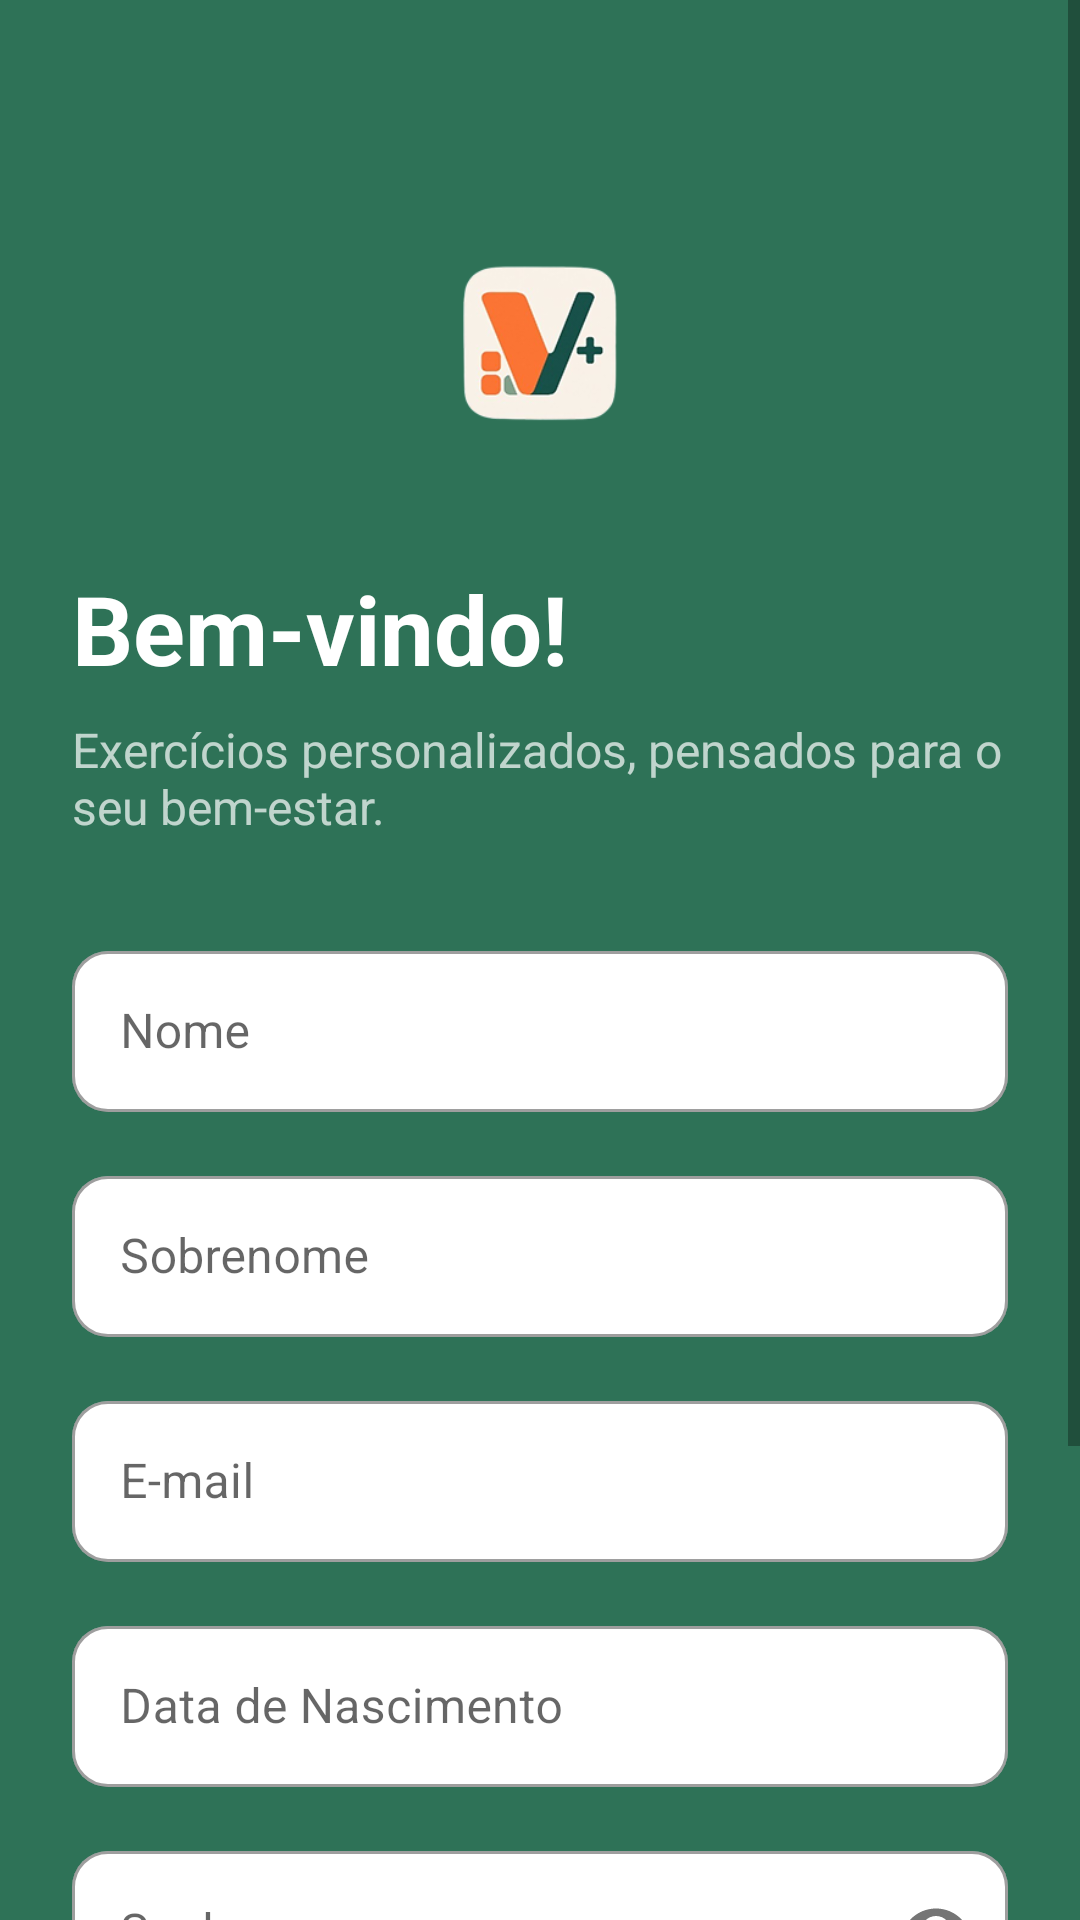

The Android layout XML behind this screen, and the referenced resources:
<!-- AndroidManifest.xml: application theme Theme.Trabalho -->
<!-- res/layout/activity_sign_in.xml -->
<?xml version="1.0" encoding="utf-8"?>
<ScrollView xmlns:android="http://schemas.android.com/apk/res/android"
    xmlns:app="http://schemas.android.com/apk/res-auto"
    android:layout_width="match_parent"
    android:layout_height="match_parent"
    android:fillViewport="true"
    android:background="#2E7257">

    <LinearLayout
        android:layout_width="match_parent"
        android:layout_height="wrap_content"
        android:orientation="vertical"
        android:padding="24dp">

        
        <ImageView
            android:id="@+id/logoImage"
            android:layout_width="100dp"
            android:layout_height="100dp"
            android:layout_gravity="center"
            android:src="@drawable/logo"
            android:contentDescription="Logo"
            android:layout_marginTop="40dp"/>

        <TextView
            android:layout_width="wrap_content"
            android:layout_height="wrap_content"
            android:text="Bem-vindo!"
            android:textSize="32sp"
            android:textStyle="bold"
            android:textColor="#FFFFFF"
            android:layout_marginTop="24dp"/>

        <TextView
            android:layout_width="match_parent"
            android:layout_height="wrap_content"
            android:text="Exercícios personalizados, pensados para o seu bem-estar."
            android:textSize="16sp"
            android:textColor="#B3FFFFFF"
            android:layout_marginTop="8dp"
            android:layout_marginBottom="32dp"/>

        
        <com.google.android.material.textfield.TextInputLayout
            android:layout_width="match_parent"
            android:layout_height="wrap_content"
            android:layout_marginBottom="16dp"
            app:boxBackgroundColor="#FFFFFF"
            app:boxCornerRadiusTopStart="12dp"
            app:boxCornerRadiusTopEnd="12dp"
            app:boxCornerRadiusBottomStart="12dp"
            app:boxCornerRadiusBottomEnd="12dp"
            style="@style/Widget.MaterialComponents.TextInputLayout.OutlinedBox">

            <com.google.android.material.textfield.TextInputEditText
                android:id="@+id/nomeInput"
                android:layout_width="match_parent"
                android:layout_height="wrap_content"
                android:hint="Nome"
                android:inputType="textPersonName"
                android:textSize="16sp"
                android:padding="16dp"/>
        </com.google.android.material.textfield.TextInputLayout>

        
        <com.google.android.material.textfield.TextInputLayout
            android:layout_width="match_parent"
            android:layout_height="wrap_content"
            android:layout_marginBottom="16dp"
            app:boxBackgroundColor="#FFFFFF"
            app:boxCornerRadiusTopStart="12dp"
            app:boxCornerRadiusTopEnd="12dp"
            app:boxCornerRadiusBottomStart="12dp"
            app:boxCornerRadiusBottomEnd="12dp"
            style="@style/Widget.MaterialComponents.TextInputLayout.OutlinedBox">

            <com.google.android.material.textfield.TextInputEditText
                android:id="@+id/sobrenomeInput"
                android:layout_width="match_parent"
                android:layout_height="wrap_content"
                android:hint="Sobrenome"
                android:inputType="textPersonName"
                android:textSize="16sp"
                android:padding="16dp"/>
        </com.google.android.material.textfield.TextInputLayout>

        
        <com.google.android.material.textfield.TextInputLayout
            android:layout_width="match_parent"
            android:layout_height="wrap_content"
            android:layout_marginBottom="16dp"
            app:boxBackgroundColor="#FFFFFF"
            app:boxCornerRadiusTopStart="12dp"
            app:boxCornerRadiusTopEnd="12dp"
            app:boxCornerRadiusBottomStart="12dp"
            app:boxCornerRadiusBottomEnd="12dp"
            style="@style/Widget.MaterialComponents.TextInputLayout.OutlinedBox">

            <com.google.android.material.textfield.TextInputEditText
                android:id="@+id/emailInput"
                android:layout_width="match_parent"
                android:layout_height="wrap_content"
                android:hint="E-mail"
                android:inputType="textEmailAddress"
                android:textSize="16sp"
                android:padding="16dp"/>
        </com.google.android.material.textfield.TextInputLayout>

        
        <com.google.android.material.textfield.TextInputLayout
            android:layout_width="match_parent"
            android:layout_height="wrap_content"
            android:layout_marginBottom="16dp"
            app:boxBackgroundColor="#FFFFFF"
            app:boxCornerRadiusTopStart="12dp"
            app:boxCornerRadiusTopEnd="12dp"
            app:boxCornerRadiusBottomStart="12dp"
            app:boxCornerRadiusBottomEnd="12dp"
            style="@style/Widget.MaterialComponents.TextInputLayout.OutlinedBox">

            <com.google.android.material.textfield.TextInputEditText
                android:id="@+id/dataNascimentoInput"
                android:layout_width="match_parent"
                android:layout_height="wrap_content"
                android:hint="Data de Nascimento"
                android:inputType="date"
                android:textSize="16sp"
                android:padding="16dp"/>
        </com.google.android.material.textfield.TextInputLayout>

        
        <com.google.android.material.textfield.TextInputLayout
            android:layout_width="match_parent"
            android:layout_height="wrap_content"
            android:layout_marginBottom="24dp"
            app:boxBackgroundColor="#FFFFFF"
            app:boxCornerRadiusTopStart="12dp"
            app:boxCornerRadiusTopEnd="12dp"
            app:boxCornerRadiusBottomStart="12dp"
            app:boxCornerRadiusBottomEnd="12dp"
            app:passwordToggleEnabled="true"
            style="@style/Widget.MaterialComponents.TextInputLayout.OutlinedBox">

            <com.google.android.material.textfield.TextInputEditText
                android:id="@+id/senhaInput"
                android:layout_width="match_parent"
                android:layout_height="wrap_content"
                android:hint="Senha"
                android:inputType="textPassword"
                android:textSize="16sp"
                android:padding="16dp"/>
        </com.google.android.material.textfield.TextInputLayout>

        
        <com.google.android.material.button.MaterialButton
            android:id="@+id/btnComecar"
            android:layout_width="match_parent"
            android:layout_height="56dp"
            android:text="Começar →"
            android:textSize="16sp"
            android:textStyle="bold"
            android:textColor="#FFFFFF"
            app:cornerRadius="28dp"
            app:backgroundTint="#FF9232"
            android:layout_marginTop="8dp"/>

        
        <TextView
            android:id="@+id/tvJaPossuiConta"
            android:layout_width="wrap_content"
            android:layout_height="wrap_content"
            android:text="Já possui uma conta? Entre aqui"
            android:textColor="#FFFFFF"
            android:textSize="14sp"
            android:layout_gravity="center"
            android:padding="16dp"
            android:layout_marginTop="16dp"/>

    </LinearLayout>

</ScrollView>
<!-- resources referenced by this layout -->
<resources>
  <!-- drawable logo: png bitmap (drawable, 23062 bytes) -->
  <style name="Theme.Trabalho" parent="Theme.MaterialComponents.DayNight.NoActionBar">
      </style>
</resources>
